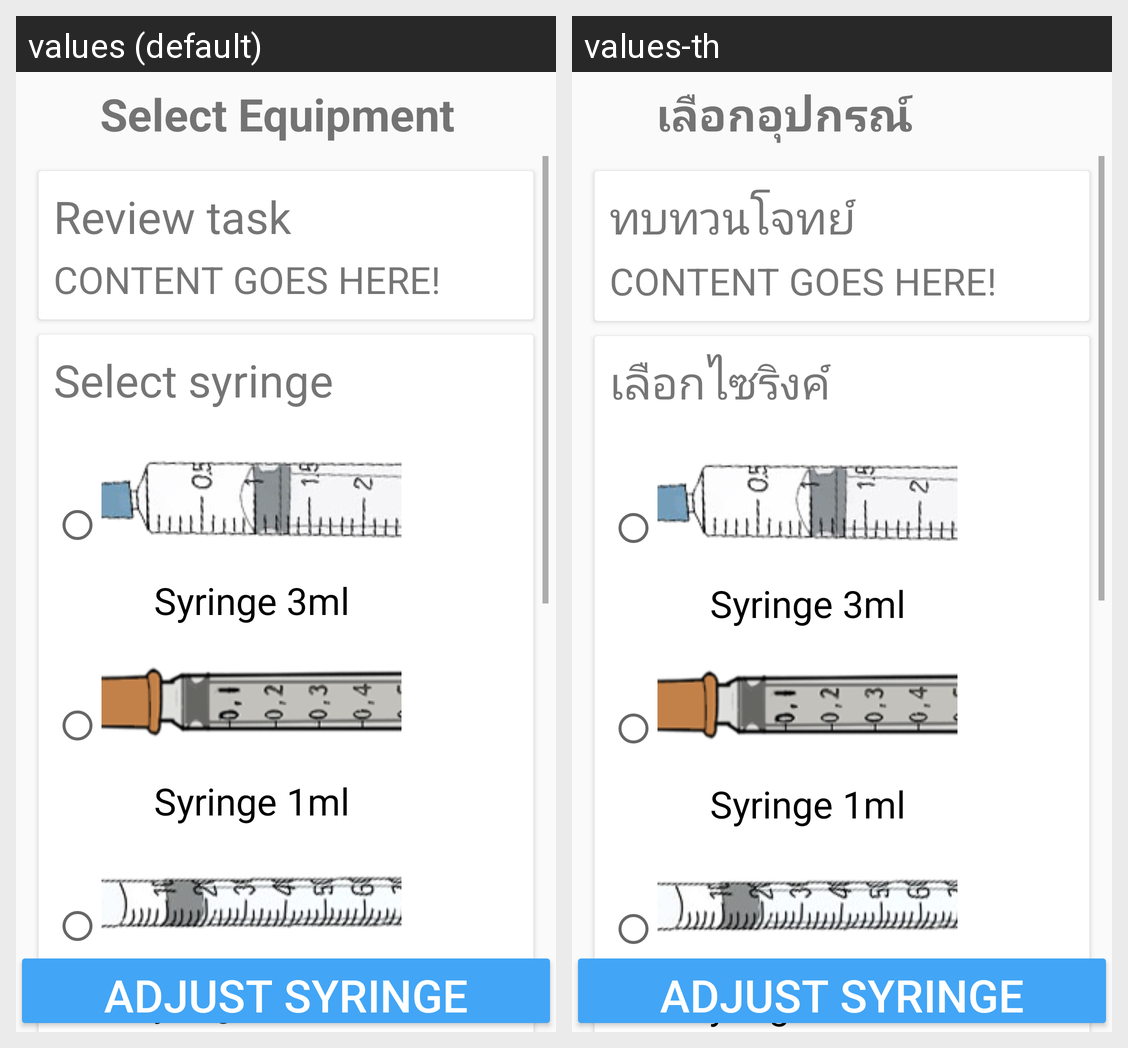

For this localized Android screen grid, give each drawn string resource with its value in every locale shown.
Android screen res/layout/activity_select_equipment.xml rendered under 2 locales, left to right: values (default), values-th. Device: Nexus 5 (rendered at 1080×1920; each locale shown at half size, 540×960, under a caption strip naming it); theme AppTheme.
Strings drawn on this screen, with the default value and each locale's value (text and hints the layout hard-codes, and strings that could not be matched under every locale, appear in the picture but are not listed):

select_eqp
  values: Select Equipment
  values-th: เลือกอุปกรณ์

review_task
  values: Review task
  values-th: ทบทวนโจทย์

select_syringe
  values: Select syringe
  values-th: เลือกไซริงค์

syr_3cc
  values: Syringe 3ml
  values-th: Syringe 3ml  [not translated; the default value is used]

syr_insu
  values: Syringe 1ml
  values-th: Syringe 1ml  [not translated; the default value is used]

syr_insu_fixed
  values: Syringe Insulin
  values-th: Syringe Insulin  [not translated; the default value is used]
